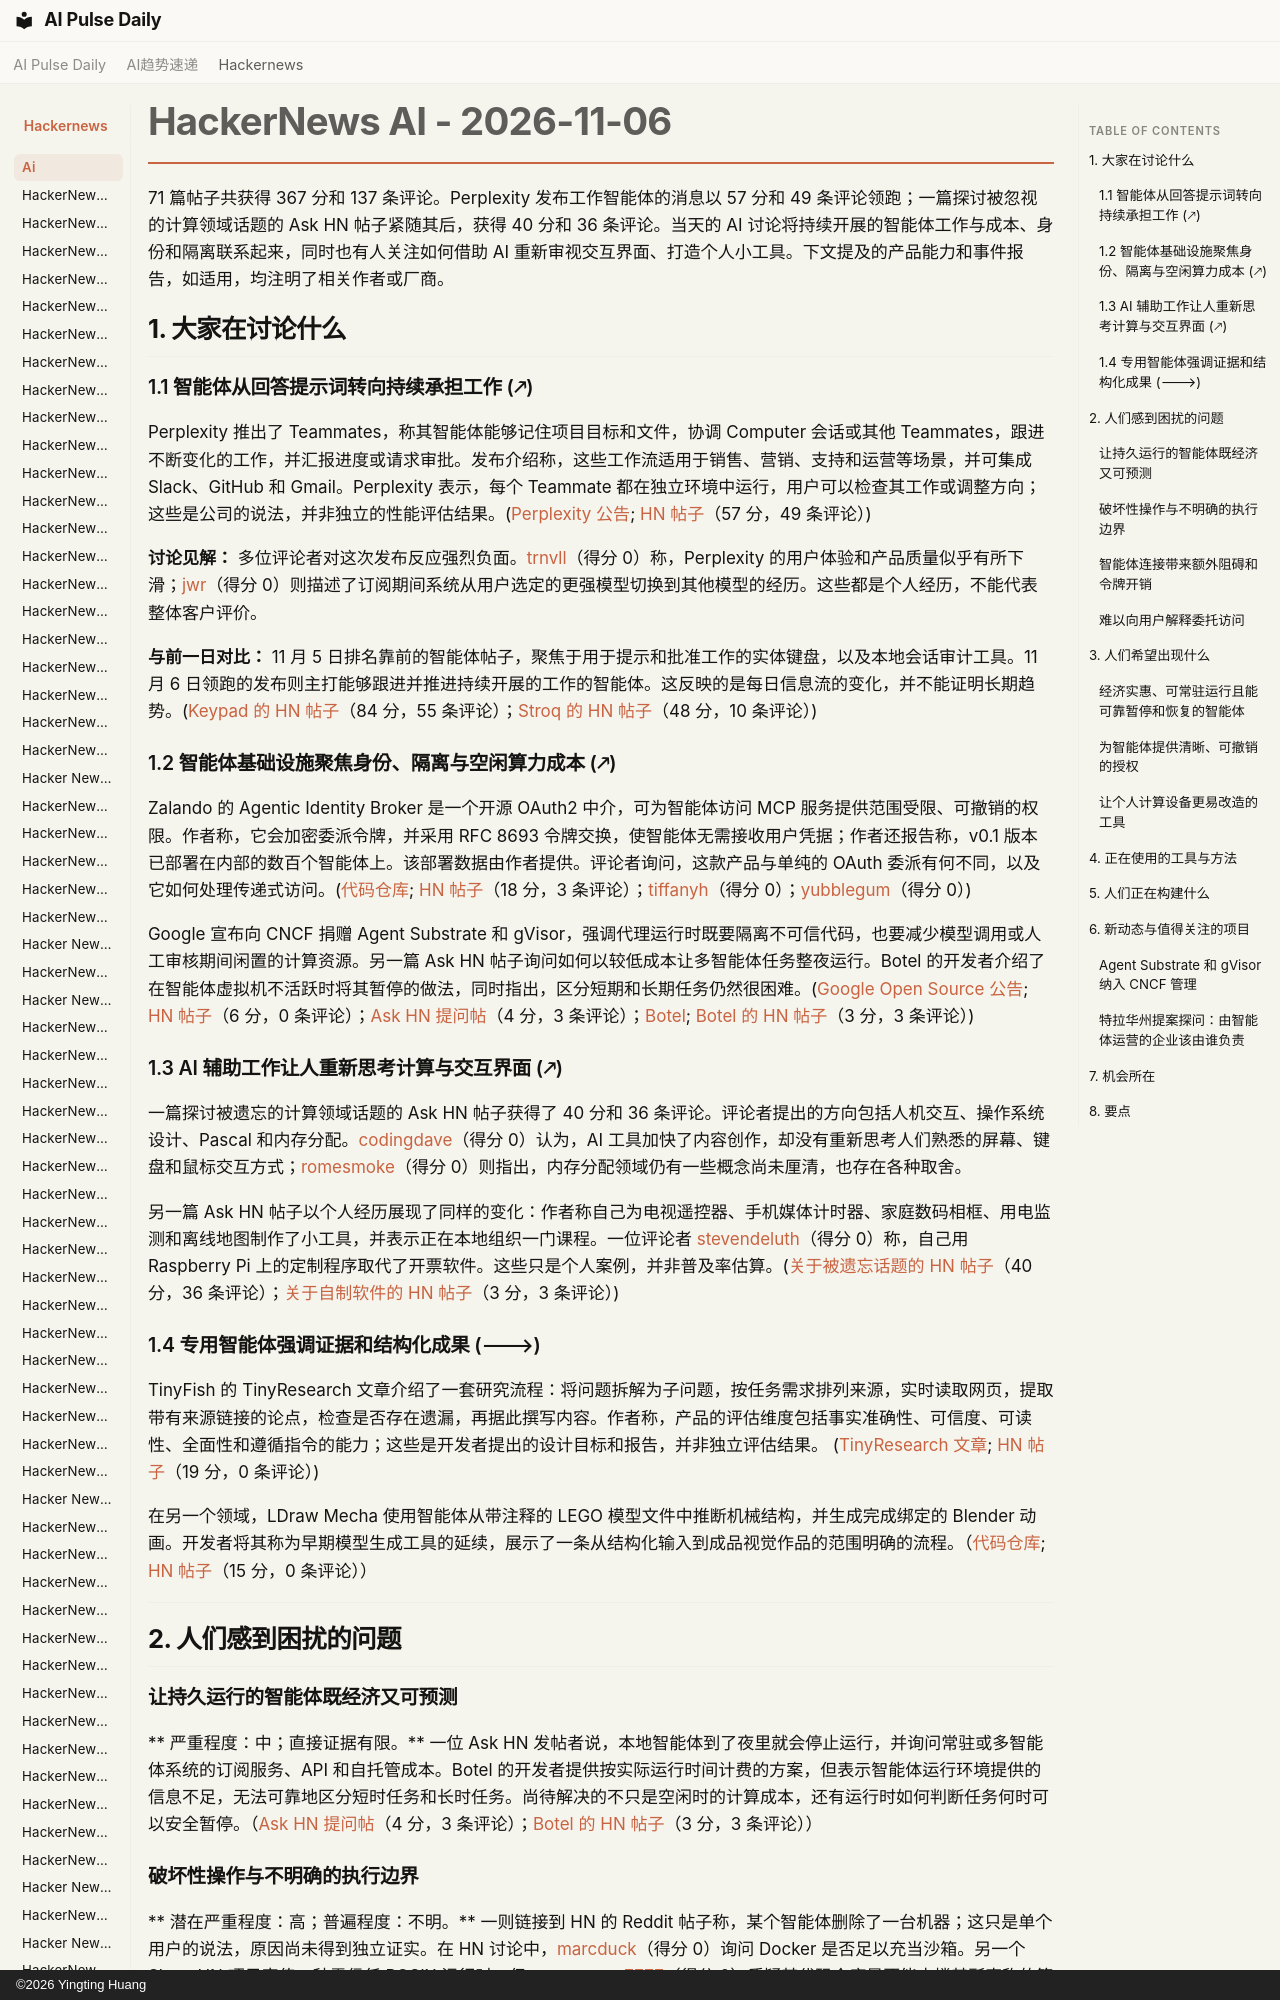

repository: vibewatch/vibewatch.github.io · page: hackernews/ai/2026-11-06.zh/index.html · generator: mkdocs · copyright: ©2026 Yingting Huang

# HackerNews AI - 2026-11-06

71 篇帖子共获得 367 分和 137 条评论。Perplexity 发布工作智能体的消息以 57 分和 49 条评论领跑；一篇探讨被忽视的计算领域话题的 Ask HN 帖子紧随其后，获得 40 分和 36 条评论。当天的 AI 讨论将持续开展的智能体工作与成本、身份和隔离联系起来，同时也有人关注如何借助 AI 重新审视交互界面、打造个人小工具。下文提及的产品能力和事件报告，如适用，均注明了相关作者或厂商。

## 1. 大家在讨论什么

### 1.1 智能体从回答提示词转向持续承担工作 (🡕)

Perplexity 推出了 Teammates，称其智能体能够记住项目目标和文件，协调 Computer 会话或其他 Teammates，跟进不断变化的工作，并汇报进度或请求审批。发布介绍称，这些工作流适用于销售、营销、支持和运营等场景，并可集成 Slack、GitHub 和 Gmail。Perplexity 表示，每个 Teammate 都在独立环境中运行，用户可以检查其工作或调整方向；这些是公司的说法，并非独立的性能评估结果。([Perplexity 公告](https://www.perplexity.ai/en-GB/hub/blog/teammates-are-agents-for-complex-ongoing-work); [HN 帖子](https://news.ycombinator.com/item?id=50395866)（57 分，49 条评论）)

**讨论见解：** 多位评论者对这次发布反应强烈负面。[trnvll](https://news.ycombinator.com/user?id=trnvll)（得分 0）称，Perplexity 的用户体验和产品质量似乎有所下滑；[jwr](https://news.ycombinator.com/user?id=jwr)（得分 0）则描述了订阅期间系统从用户选定的更强模型切换到其他模型的经历。这些都是个人经历，不能代表整体客户评价。

**与前一日对比：** 11 月 5 日排名靠前的智能体帖子，聚焦于用于提示和批准工作的实体键盘，以及本地会话审计工具。11 月 6 日领跑的发布则主打能够跟进并推进持续开展的工作的智能体。这反映的是每日信息流的变化，并不能证明长期趋势。([Keypad 的 HN 帖子](https://news.ycombinator.com/item?id=50381302)（84 分，55 条评论）；[Stroq 的 HN 帖子](https://news.ycombinator.com/item?id=50380704)（48 分，10 条评论）)

### 1.2 智能体基础设施聚焦身份、隔离与空闲算力成本 (🡕)

Zalando 的 Agentic Identity Broker 是一个开源 OAuth2 中介，可为智能体访问 MCP 服务提供范围受限、可撤销的权限。作者称，它会加密委派令牌，并采用 RFC 8693 令牌交换，使智能体无需接收用户凭据；作者还报告称，v0.1 版本已部署在内部的数百个智能体上。该部署数据由作者提供。评论者询问，这款产品与单纯的 OAuth 委派有何不同，以及它如何处理传递式访问。([代码仓库](https://github.com/zalando-incubator/agentic-identity-broker); [HN 帖子](https://news.ycombinator.com/item?id=50393235)（18 分，3 条评论）；[tiffanyh](https://news.ycombinator.com/user?id=tiffanyh)（得分 0）；[yubblegum](https://news.ycombinator.com/user?id=yubblegum)（得分 0）)

Google 宣布向 CNCF 捐赠 Agent Substrate 和 gVisor，强调代理运行时既要隔离不可信代码，也要减少模型调用或人工审核期间闲置的计算资源。另一篇 Ask HN 帖子询问如何以较低成本让多智能体任务整夜运行。Botel 的开发者介绍了在智能体虚拟机不活跃时将其暂停的做法，同时指出，区分短期和长期任务仍然很困难。([Google Open Source 公告](https://opensource.googleblog.com/2026/11/sandboxing-untrusted-ai-agents-at-scale.html); [HN 帖子](https://news.ycombinator.com/item?id=50390509)（6 分，0 条评论）；[Ask HN 提问帖](https://news.ycombinator.com/item?id=50391647)（4 分，3 条评论）；[Botel](https://botel.dev); [Botel 的 HN 帖子](https://news.ycombinator.com/item?id=50393793)（3 分，3 条评论）)
